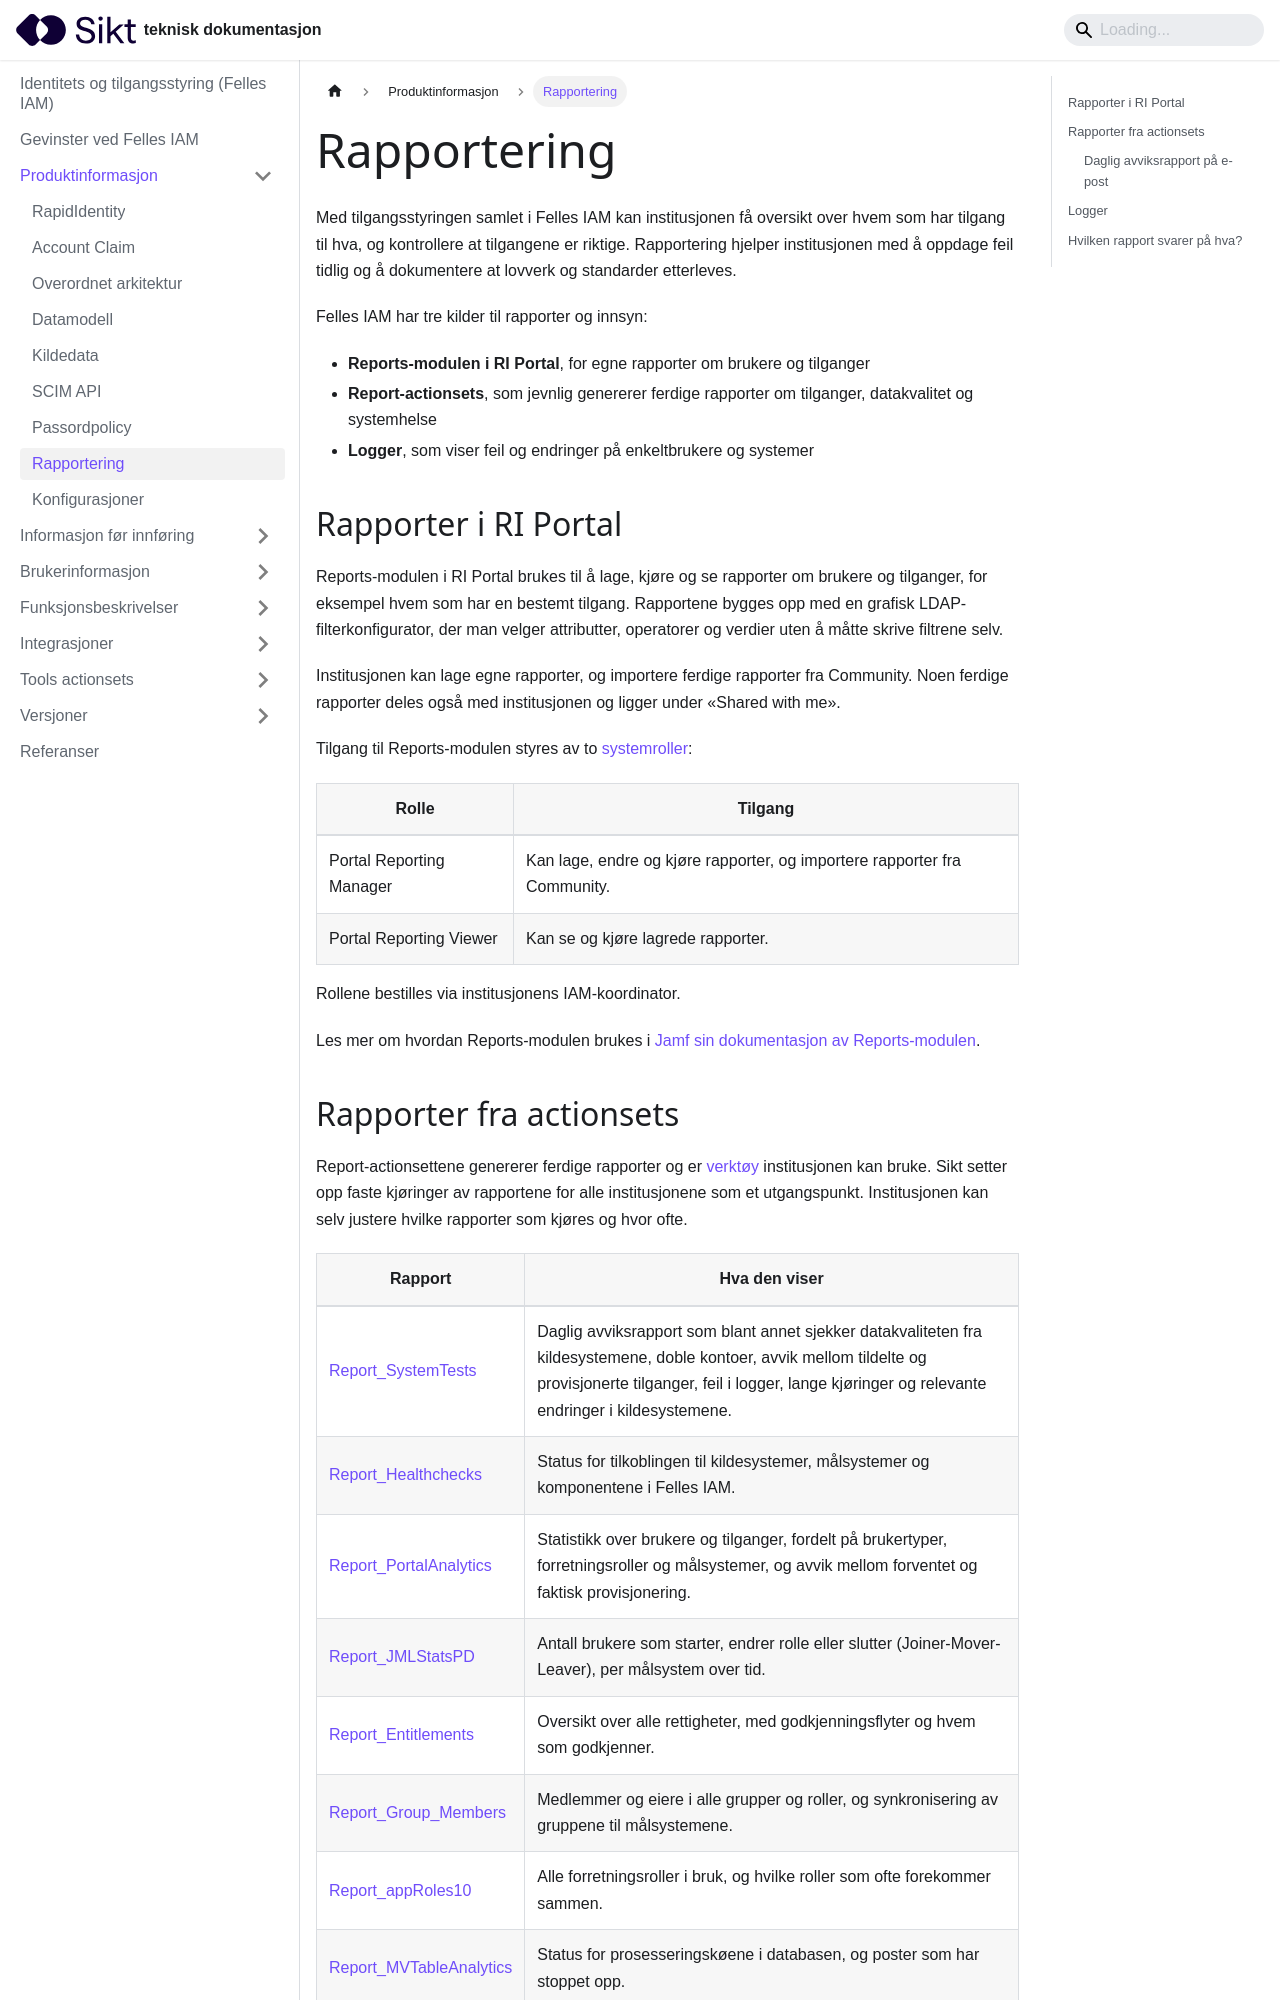

repository: sikt-no/docs · page: docs/iam/rapportering/index.html · generator: docusaurus

---
title: Rapportering
---

Med tilgangsstyringen samlet i Felles IAM kan institusjonen få oversikt over hvem som har tilgang til hva, og kontrollere at tilgangene er riktige. Rapportering hjelper institusjonen med å oppdage feil tidlig og å dokumentere at lovverk og standarder etterleves.

Felles IAM har tre kilder til rapporter og innsyn:

- **Reports-modulen i RI Portal**, for egne rapporter om brukere og tilganger
- **Report-actionsets**, som jevnlig genererer ferdige rapporter om tilganger, datakvalitet og systemhelse
- **Logger**, som viser feil og endringer på enkeltbrukere og systemer

## Rapporter i RI Portal

Reports-modulen i RI Portal brukes til å lage, kjøre og se rapporter om brukere og tilganger, for eksempel hvem som har en bestemt tilgang. Rapportene bygges opp med en grafisk LDAP-filterkonfigurator, der man velger attributter, operatorer og verdier uten å måtte skrive filtrene selv.

Institusjonen kan lage egne rapporter, og importere ferdige rapporter fra Community. Noen ferdige rapporter deles også med institusjonen og ligger under «Shared with me».

Tilgang til Reports-modulen styres av to [systemroller](/docs/iam/systemroller):

| Rolle | Tilgang |
| --- | --- |
| Portal Reporting Manager | Kan lage, endre og kjøre rapporter, og importere rapporter fra Community. |
| Portal Reporting Viewer | Kan se og kjøre lagrede rapporter. |

Rollene bestilles via institusjonens IAM-koordinator.

Les mer om hvordan Reports-modulen brukes i [Jamf sin dokumentasjon av Reports-modulen](https://learn.jamf.com/r/en-US/jamf-rapididentity-documentation/Reports_Module?tocId=QdKmj64ZDjnzGEp2iOubOg).
